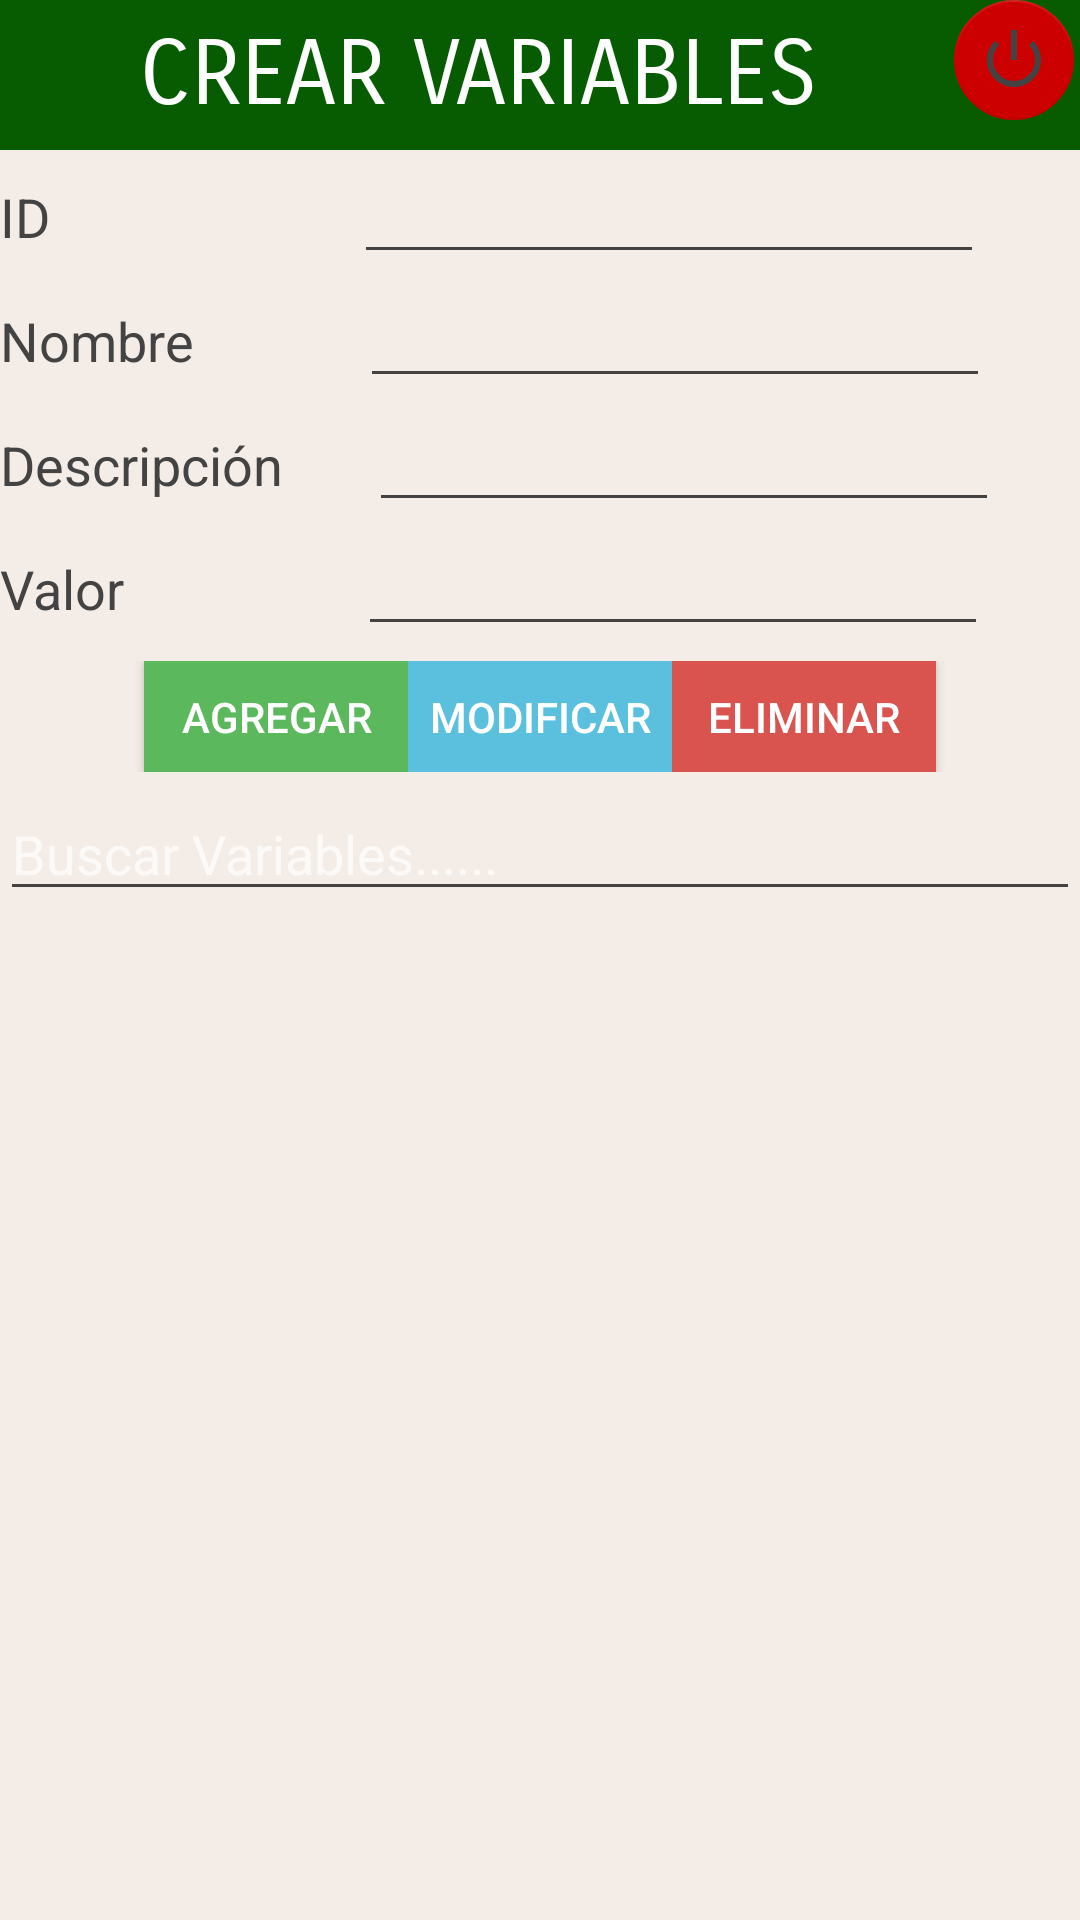

Produce the Android XML layout that renders to this screen, including the resource entries it uses.
<!-- AndroidManifest.xml: application theme AppTheme -->
<!-- res/layout/activity_variables.xml -->
<?xml version="1.0" encoding="utf-8"?>
<ScrollView xmlns:android="http://schemas.android.com/apk/res/android"
    xmlns:app="http://schemas.android.com/apk/res-auto"
    xmlns:tools="http://schemas.android.com/tools"
    android:layout_width="match_parent"
    android:layout_height="match_parent"
    android:fillViewport="true"
    android:scrollbars="vertical"
    tools:context=".controladores.VariablesActivity">

    <LinearLayout
        android:layout_width="match_parent"
        android:layout_height="match_parent"
        android:background="@color/colorAccent"
        android:orientation="vertical">

        <LinearLayout
            android:layout_width="match_parent"
            android:layout_height="wrap_content"
            android:background="@color/colorPrimaryDark"
            android:orientation="horizontal"
            android:weightSum="1">

            <TextView
                android:id="@+id/textView16"
                android:layout_width="wrap_content"
                android:layout_height="50dp"
                android:background="@color/colorPrimaryDark"
                android:fontFamily="sans-serif-smallcaps"
                android:gravity="center_vertical|center_horizontal"
                android:text="CREAR VARIABLES"
                android:textAlignment="center"
                android:textAllCaps="false"
                android:textColor="@android:color/background_light"
                android:textSize="30sp"
                android:layout_weight="0.98" />

            <android.support.design.widget.FloatingActionButton
                android:id="@+id/cerrarSesion"
                app:backgroundTint="@android:color/holo_red_dark"
                app:elevation="0dp"
                app:fabSize="mini"
                app:srcCompat="@android:drawable/ic_lock_power_off"
                android:layout_width="wrap_content"
                android:layout_height="wrap_content"
                android:clickable="true"
                backgroundTint="@android:color/holo_red_dark" />
        </LinearLayout>

        <LinearLayout
            android:layout_width="match_parent"
            android:layout_height="wrap_content"
            android:orientation="horizontal"
            android:weightSum="1">

            <TextView
                android:layout_width="wrap_content"
                android:layout_height="wrap_content"
                android:layout_weight="0.76"
                android:text="ID"
                android:textAppearance="?android:attr/textAppearanceMedium" />

            <EditText
                android:id="@+id/txtId"
                android:layout_width="wrap_content"
                android:layout_height="wrap_content"
                android:ems="10"
                android:inputType="number" />
        </LinearLayout>

        <LinearLayout
            android:layout_width="match_parent"
            android:layout_height="wrap_content"
            android:orientation="horizontal"
            android:weightSum="1">

            <TextView
                android:id="@+id/textView2"
                android:layout_width="wrap_content"
                android:layout_height="wrap_content"
                android:layout_weight="0.65"
                android:text="Nombre"
                android:textAppearance="?android:attr/textAppearanceMedium" />

            <EditText
                android:id="@+id/txtNombre"
                android:layout_width="wrap_content"
                android:layout_height="wrap_content"
                android:ems="10"
                android:inputType="textPersonName" />
        </LinearLayout>

        <LinearLayout
            android:layout_width="match_parent"
            android:layout_height="wrap_content"
            android:orientation="horizontal"
            android:weightSum="1">

            <TextView
                android:layout_width="wrap_content"
                android:layout_height="wrap_content"
                android:layout_weight="0.52"
                android:text="Descripción"
                android:textAppearance="?android:attr/textAppearanceMedium" />

            <EditText
                android:id="@+id/txtDescripcion"
                android:layout_width="wrap_content"
                android:layout_height="wrap_content"
                android:ems="10"
                android:inputType="textPersonName" />

        </LinearLayout>

        <LinearLayout
            android:layout_width="match_parent"
            android:layout_height="wrap_content"
            android:orientation="horizontal"
            android:weightSum="1">

            <TextView
                android:id="@+id/textView3"
                android:layout_width="wrap_content"
                android:layout_height="wrap_content"
                android:layout_weight="0.72"
                android:text="Valor"
                android:textAppearance="?android:attr/textAppearanceMedium" />

            <EditText
                android:id="@+id/txtValor"
                android:layout_width="wrap_content"
                android:layout_height="wrap_content"
                android:ems="10"
                android:inputType="textPersonName" />

        </LinearLayout>


        <LinearLayout
            android:layout_width="match_parent"
            android:layout_height="47dp"
            android:gravity="center_horizontal"
            android:orientation="horizontal"
            android:paddingBottom="5dp"
            android:paddingTop="5dp">

            <Button
                android:id="@+id/btnAgregar"
                android:layout_width="wrap_content"
                android:layout_height="wrap_content"
                android:layout_marginRight="@dimen/activity_horizontal_margin"
                android:background="#5cb85c"
                android:text="Agregar"
                android:textColor="#ffffff" />

            <Button
                android:id="@+id/btnModificar"
                android:layout_width="wrap_content"
                android:layout_height="wrap_content"
                android:background="#5bc0de"
                android:text="Modificar"
                android:textColor="#ffffff" />

            <Button
                android:id="@+id/btnEliminar"
                android:layout_width="wrap_content"
                android:layout_height="wrap_content"
                android:layout_marginLeft="@dimen/activity_horizontal_margin"
                android:background="#d9534f"
                android:text="Eliminar"
                android:textColor="#ffffff" />
        </LinearLayout>

        <EditText
            android:id="@+id/filtroVariable"
            android:layout_width="match_parent"
            android:layout_height="wrap_content"
            android:ems="10"
            android:hint="Buscar Variables......"
            android:inputType="textFilter" />

        <ListView
            android:id="@+id/lista"
            android:layout_width="fill_parent"
            android:layout_height="240dp"
            android:animationCache="false"
            android:divider="@color/colorPrimary"
            android:dividerHeight="1dp"
            android:scrollingCache="false"
            android:smoothScrollbar="true"
            android:textFilterEnabled="true" />
    </LinearLayout>


</ScrollView>
<!-- resources referenced by this layout -->
<resources>
  <color name="colorAccent">#30c4a17e</color>
  <color name="colorPrimary">#000000</color>
  <color name="colorPrimaryDark">#075b01</color>
  <style name="AppTheme" parent="AppTheme.Base" />
  <style name="AppTheme.Base" parent="Theme.Design.NoActionBar">
          <item name="colorPrimary">@color/primary</item>
          <item name="colorPrimaryDark">@color/primary</item>
          <item name="colorAccent">@color/accent</item>
          <item name="android:textColorSecondary">@color/textColorSecondary</item>
          <item name="colorControlHighlight">@color/accent</item>
          <item name="android:windowBackground">@color/background</item>
      </style>
  <color name="primary">#1b247b</color>
  <color name="accent">#ff6373</color>
  <color name="textColorSecondary">#434343</color>
  <color name="background">#FFFFFF</color>
</resources>
